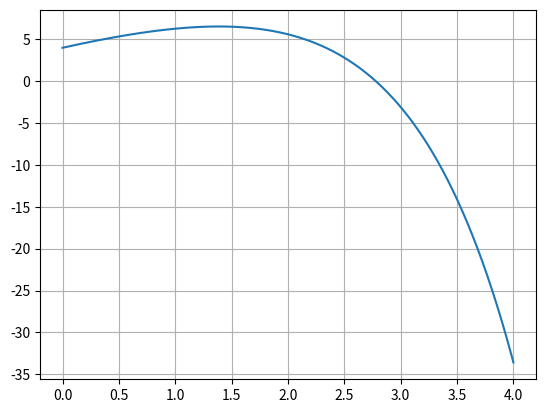

Recreate this plot in Python. (Note: this script raises an exception after producing the figure.)
import numpy as np
import matplotlib.pyplot as plt


def f(x) :
    """
    funzione di cui trovare lo zero
    """
    return 5.0+4.0*x-np.exp(x)

a = 0.0 #estemo sinistro dell'intervallo
b = 4.0 #estremo destro dell'intervallo
t = 1.0e-15 #tolleranza

x=np.linspace(a, b, 1000)
#plot per vedere come scegliere gli estremi
plt.figure(1)
plt.plot(x, f(x))
plt.grid()
plt.show()

##metodo bisezione
start_time=time.time()
fa = f(a)
fb = f(b)
if fa*fb>0:
    print("protrebbero esserci più soluzioni" , fa , fb)
"""
Potrebbero esserci più zeri anche se la condizione non fosse verificata
Ma se la condizione è verificata allora di certo ci sono piu' soluzioni
non e' un se e solo se
"""

iter = 1
#fai finche' l'intervallo e' piu' grande della tolleranza
while (b-a) > t:
    c = (a+b)/2.0 #punto medio
    fc = f(c)
    #se hanno lo stesso segno allora c è piu' vicino allo zero che a
    if fc*fa > 0:
        a = c
    #altrimenti e' b che è piu' lontano
    else:
        b = c
    iter += 1

print(iter , " iterazioni necessarie:")
print("x0 = " ,c)
print("accuracy = " , '{:.2e}' .format(b-a))
print("f (x0)=" ,f(c))

